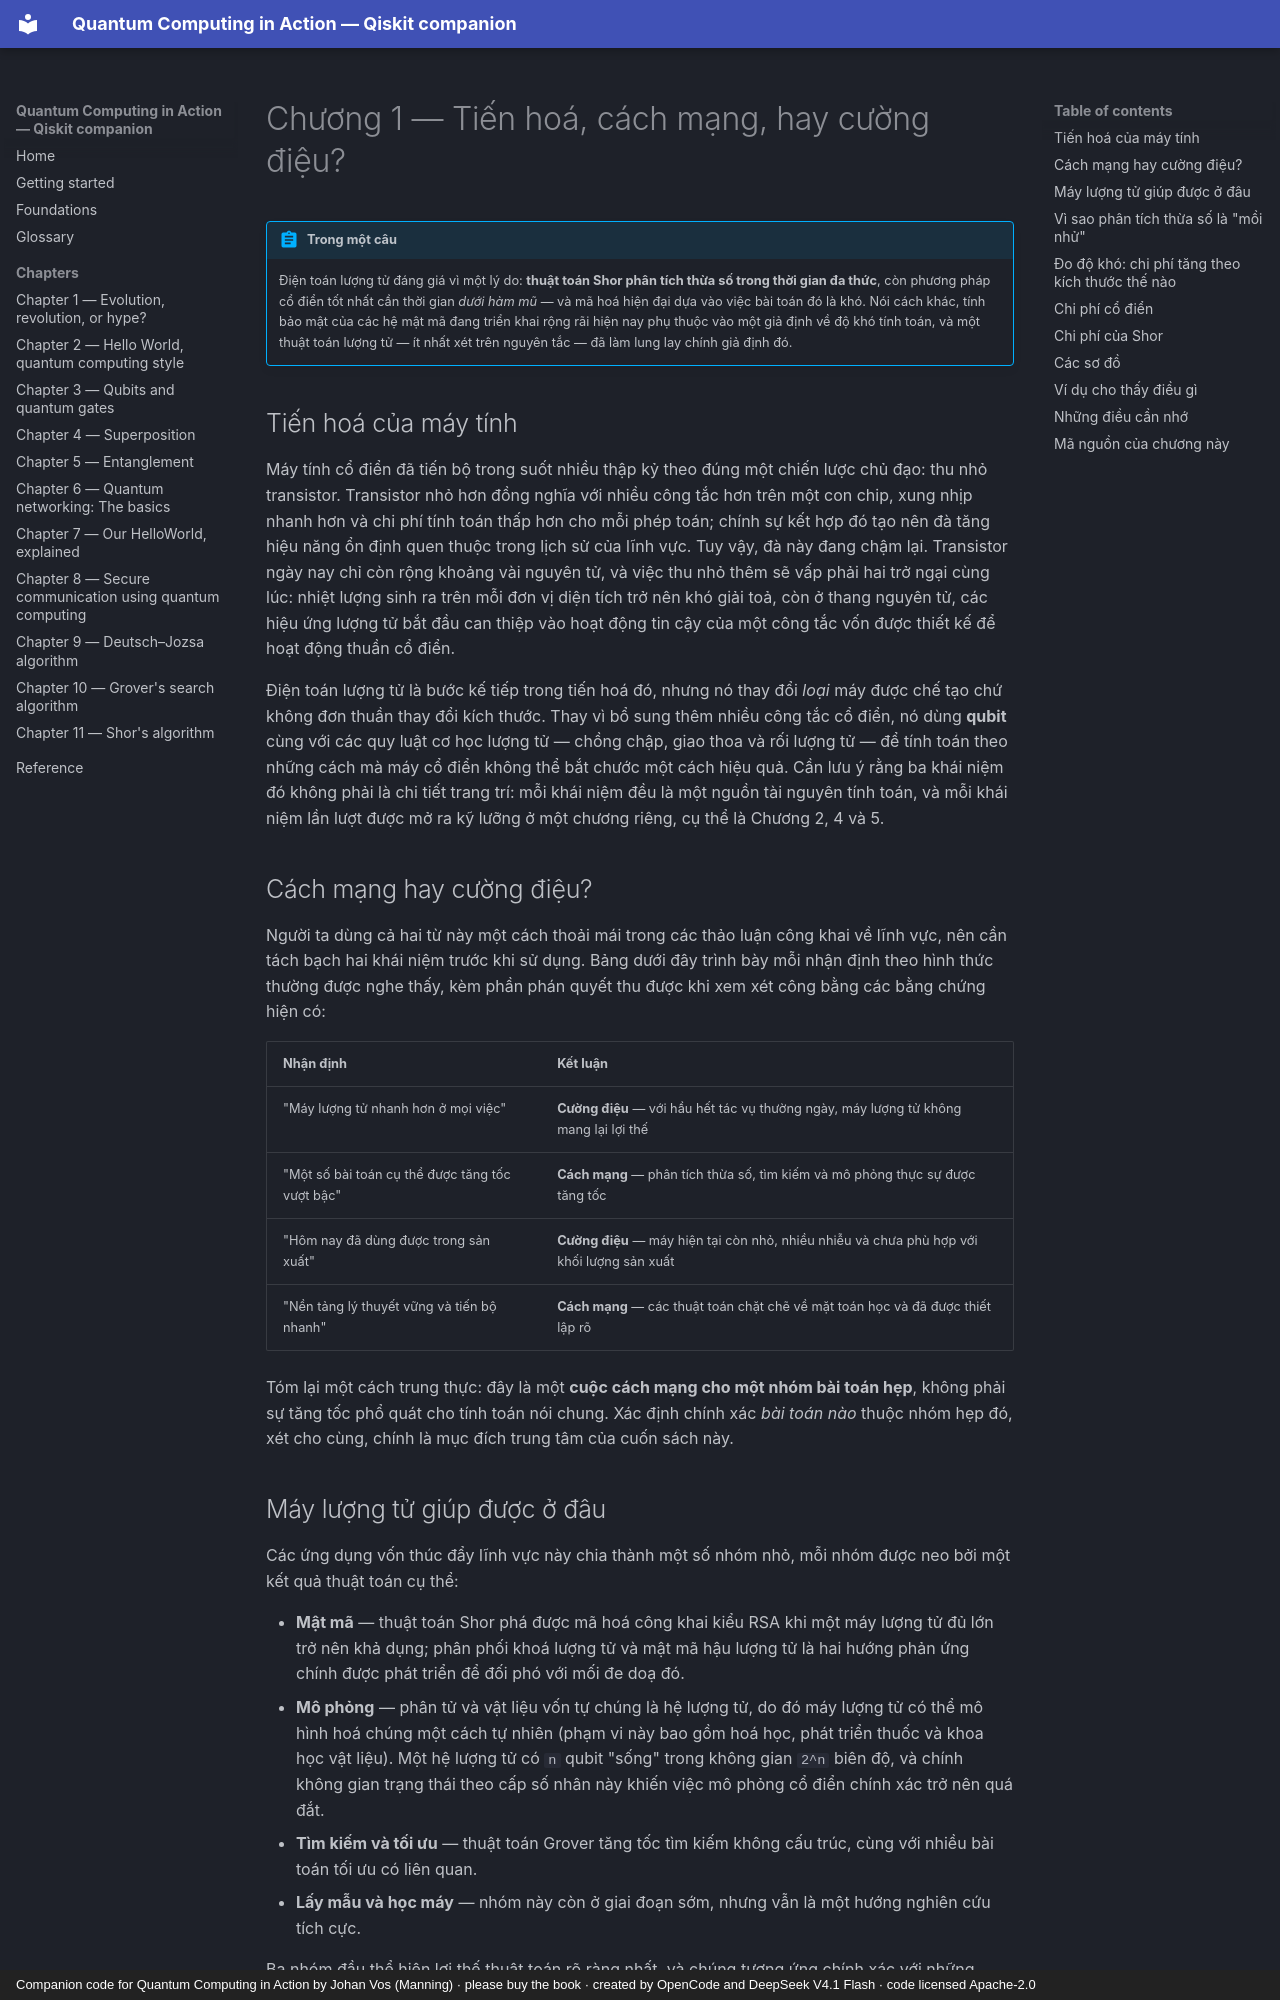

repository: phonhay103/quantum-computing-in-action · page: chapters/ch01-evolution-revolution-hype.vi/index.html · generator: mkdocs · copyright: Companion code for Quantum Computing in Action by Johan Vos (Manning) · please buy the book · created by OpenCode and DeepSeek V4.1 Flash · code licensed Apache-2.0

# Chương 1 — Tiến hoá, cách mạng, hay cường điệu?

!!! abstract "Trong một câu"
    Điện toán lượng tử đáng giá vì một lý do: **thuật toán Shor phân tích thừa
    số trong thời gian đa thức**, còn phương pháp cổ điển tốt nhất cần thời
    gian *dưới hàm mũ* — và mã hoá hiện đại dựa vào việc bài toán đó là khó.
    Nói cách khác, tính bảo mật của các hệ mật mã đang triển khai rộng rãi
    hiện nay phụ thuộc vào một giả định về độ khó tính toán, và một thuật toán
    lượng tử — ít nhất xét trên nguyên tắc — đã làm lung lay chính giả định đó.

## Tiến hoá của máy tính

Máy tính cổ điển đã tiến bộ trong suốt nhiều thập kỷ theo đúng một chiến lược
chủ đạo: thu nhỏ transistor. Transistor nhỏ hơn đồng nghĩa với nhiều công tắc
hơn trên một con chip, xung nhịp nhanh hơn và chi phí tính toán thấp hơn cho
mỗi phép toán; chính sự kết hợp đó tạo nên đà tăng hiệu năng ổn định quen
thuộc trong lịch sử của lĩnh vực. Tuy vậy, đà này đang chậm lại. Transistor
ngày nay chỉ còn rộng khoảng vài nguyên tử, và việc thu nhỏ thêm sẽ vấp phải
hai trở ngại cùng lúc: nhiệt lượng sinh ra trên mỗi đơn vị diện tích trở nên
khó giải toả, còn ở thang nguyên tử, các hiệu ứng lượng tử bắt đầu can thiệp
vào hoạt động tin cậy của một công tắc vốn được thiết kế để hoạt động thuần
cổ điển.

Điện toán lượng tử là bước kế tiếp trong tiến hoá đó, nhưng nó thay đổi *loại*
máy được chế tạo chứ không đơn thuần thay đổi kích thước. Thay vì bổ sung thêm
nhiều công tắc cổ điển, nó dùng **qubit** cùng với các quy luật cơ học lượng
tử — chồng chập, giao thoa và rối lượng tử — để tính toán theo những cách mà
máy cổ điển không thể bắt chước một cách hiệu quả. Cần lưu ý rằng ba khái
niệm đó không phải là chi tiết trang trí: mỗi khái niệm đều là một nguồn tài
nguyên tính toán, và mỗi khái niệm lần lượt được mở ra kỹ lưỡng ở một chương
riêng, cụ thể là Chương 2, 4 và 5.

## Cách mạng hay cường điệu?

Người ta dùng cả hai từ này một cách thoải mái trong các thảo luận công khai
về lĩnh vực, nên cần tách bạch hai khái niệm trước khi sử dụng. Bảng dưới đây
trình bày mỗi nhận định theo hình thức thường được nghe thấy, kèm phần phán
quyết thu được khi xem xét công bằng các bằng chứng hiện có:

| Nhận định | Kết luận |
|-----------|----------|
| "Máy lượng tử nhanh hơn ở mọi việc" | **Cường điệu** — với hầu hết tác vụ thường ngày, máy lượng tử không mang lại lợi thế |
| "Một số bài toán cụ thể được tăng tốc vượt bậc" | **Cách mạng** — phân tích thừa số, tìm kiếm và mô phỏng thực sự được tăng tốc |
| "Hôm nay đã dùng được trong sản xuất" | **Cường điệu** — máy hiện tại còn nhỏ, nhiều nhiễu và chưa phù hợp với khối lượng sản xuất |
| "Nền tảng lý thuyết vững và tiến bộ nhanh" | **Cách mạng** — các thuật toán chặt chẽ về mặt toán học và đã được thiết lập rõ |

Tóm lại một cách trung thực: đây là một **cuộc cách mạng cho một nhóm bài toán
hẹp**, không phải sự tăng tốc phổ quát cho tính toán nói chung. Xác định
chính xác *bài toán nào* thuộc nhóm hẹp đó, xét cho cùng, chính là mục đích
trung tâm của cuốn sách này.
